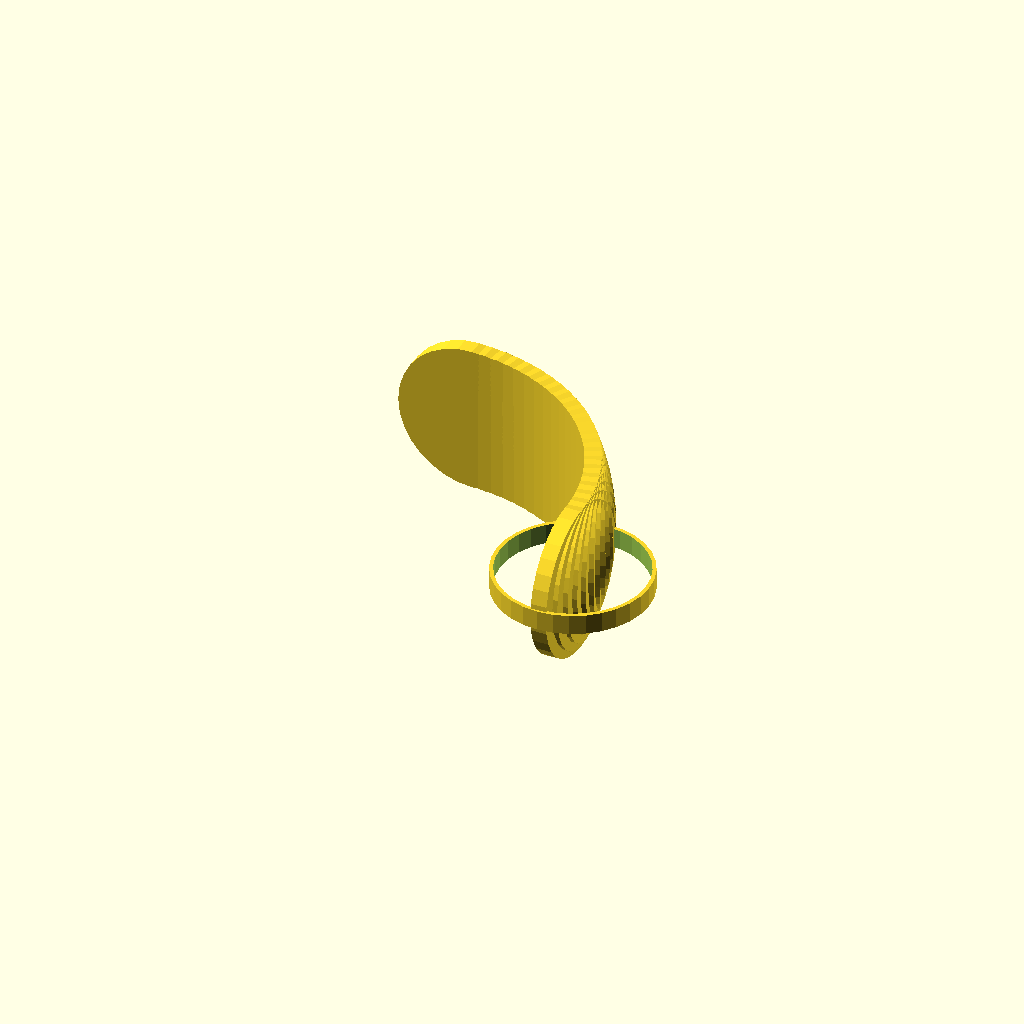
Cell 1 — every parameter at its default value.
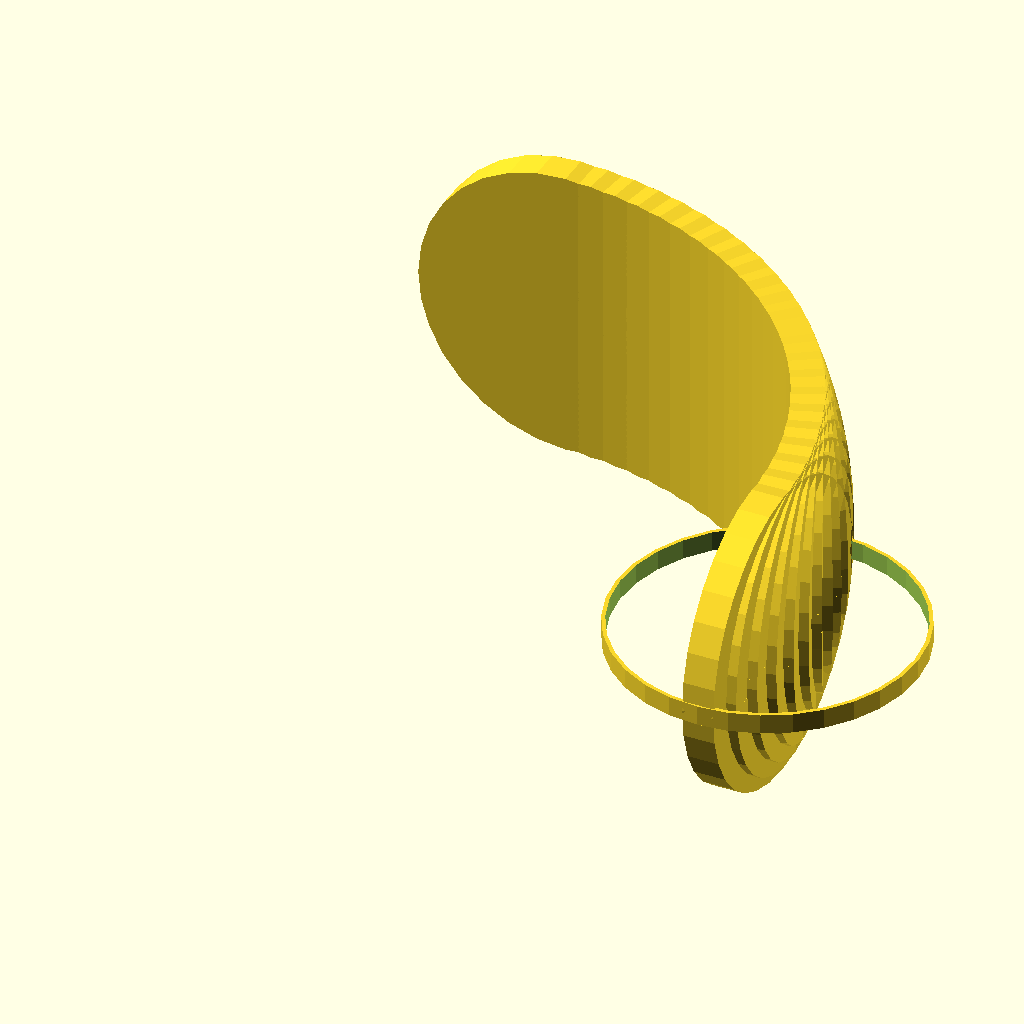
Cell 2: od = 120.6 (everything else at default).
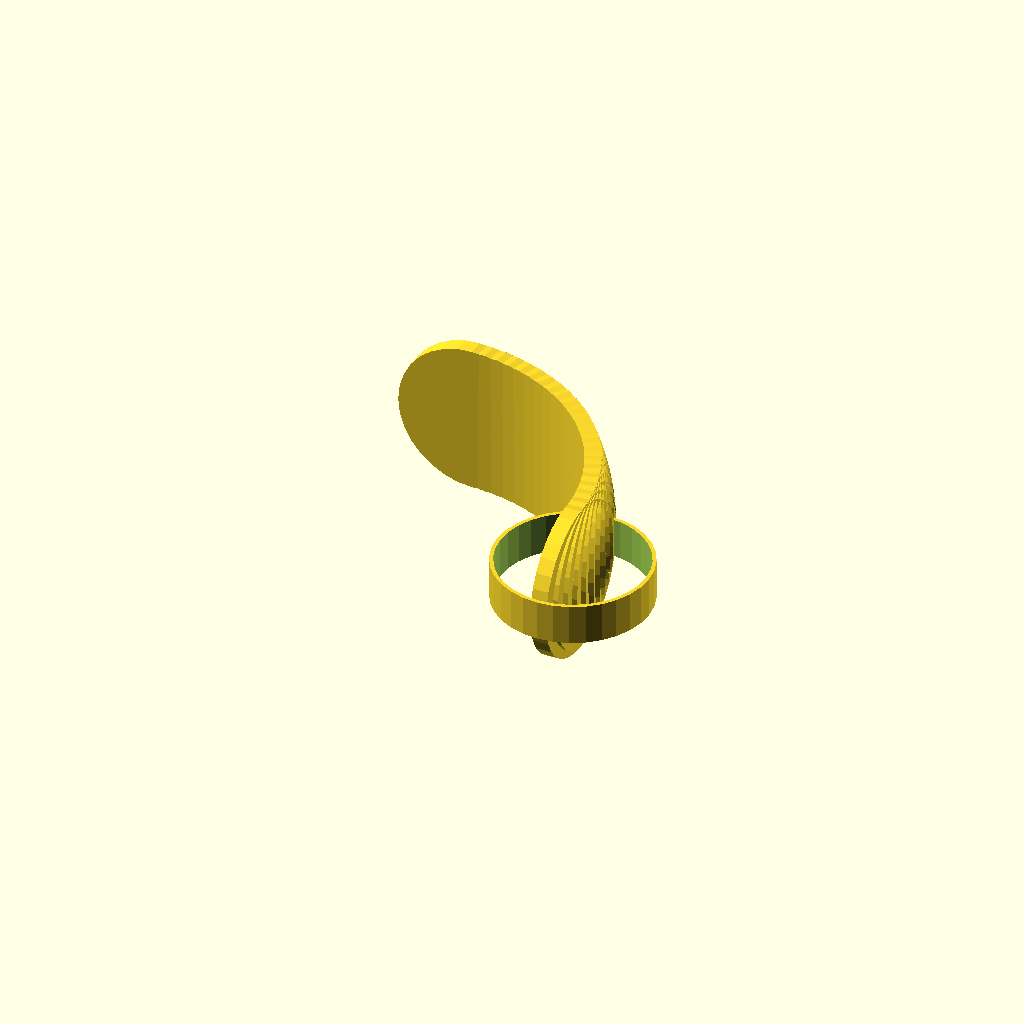
Cell 3: the same model with groove_w = 16.
One fixed orthographic camera (rotation 55°, 0°, 25°; colour scheme Cornfield) for every cell.
The OpenSCAD source (packages/halofire-catalog/authoring/scad/elbow_90_grooved.scad):
// 90° elbow with roll-groove ends (Victaulic-pattern).
// Inlet at +X (run_a), outlet at +Y (run_b) — bend through 90°.

// @part elbow_90_grooved
// @kind fitting
// @category fitting.elbow90.grooved
// @display-name "90° Grooved Elbow Style 10 (2\")"
// @mfg victaulic
// @mfg-pn Style-10-Grooved
// @price-usd 11.40
// @install-minutes 7
// @crew journeyman
// @param size_in enum[1,1.25,1.5,2,2.5,3,4] default=2 label="Size" unit="in"
// @port in  position=[0.078,0,0] direction=[1,0,0] style=grooved size_in=2 role=run_a
// @port out position=[0,0.078,0] direction=[0,1,0] style=grooved size_in=2 role=run_b

od = 60.3;  // 2" NPS
r = od * 1.3;
groove_w = 8;
groove_d = 2;
for (a = [0:4:90]) rotate([0, 0, a])
    translate([r, 0, 0]) rotate([0, 90, 0])
        cylinder(h = r * 0.08, d = od, $fn = 32, center = true);
// Groove rings at both ends (approx)
rotate([0, 0, 0]) translate([r, 0, 0])
    difference() {
        cylinder(h = groove_w, d = od + 1, $fn = 32, center = true);
        cylinder(h = groove_w + 0.1, d = od - groove_d, $fn = 32, center = true);
    }
Parameter table extracted from the source (name, type, default, range or options):
od: number, default 60.3
groove_w: number, default 8
groove_d: number, default 2
